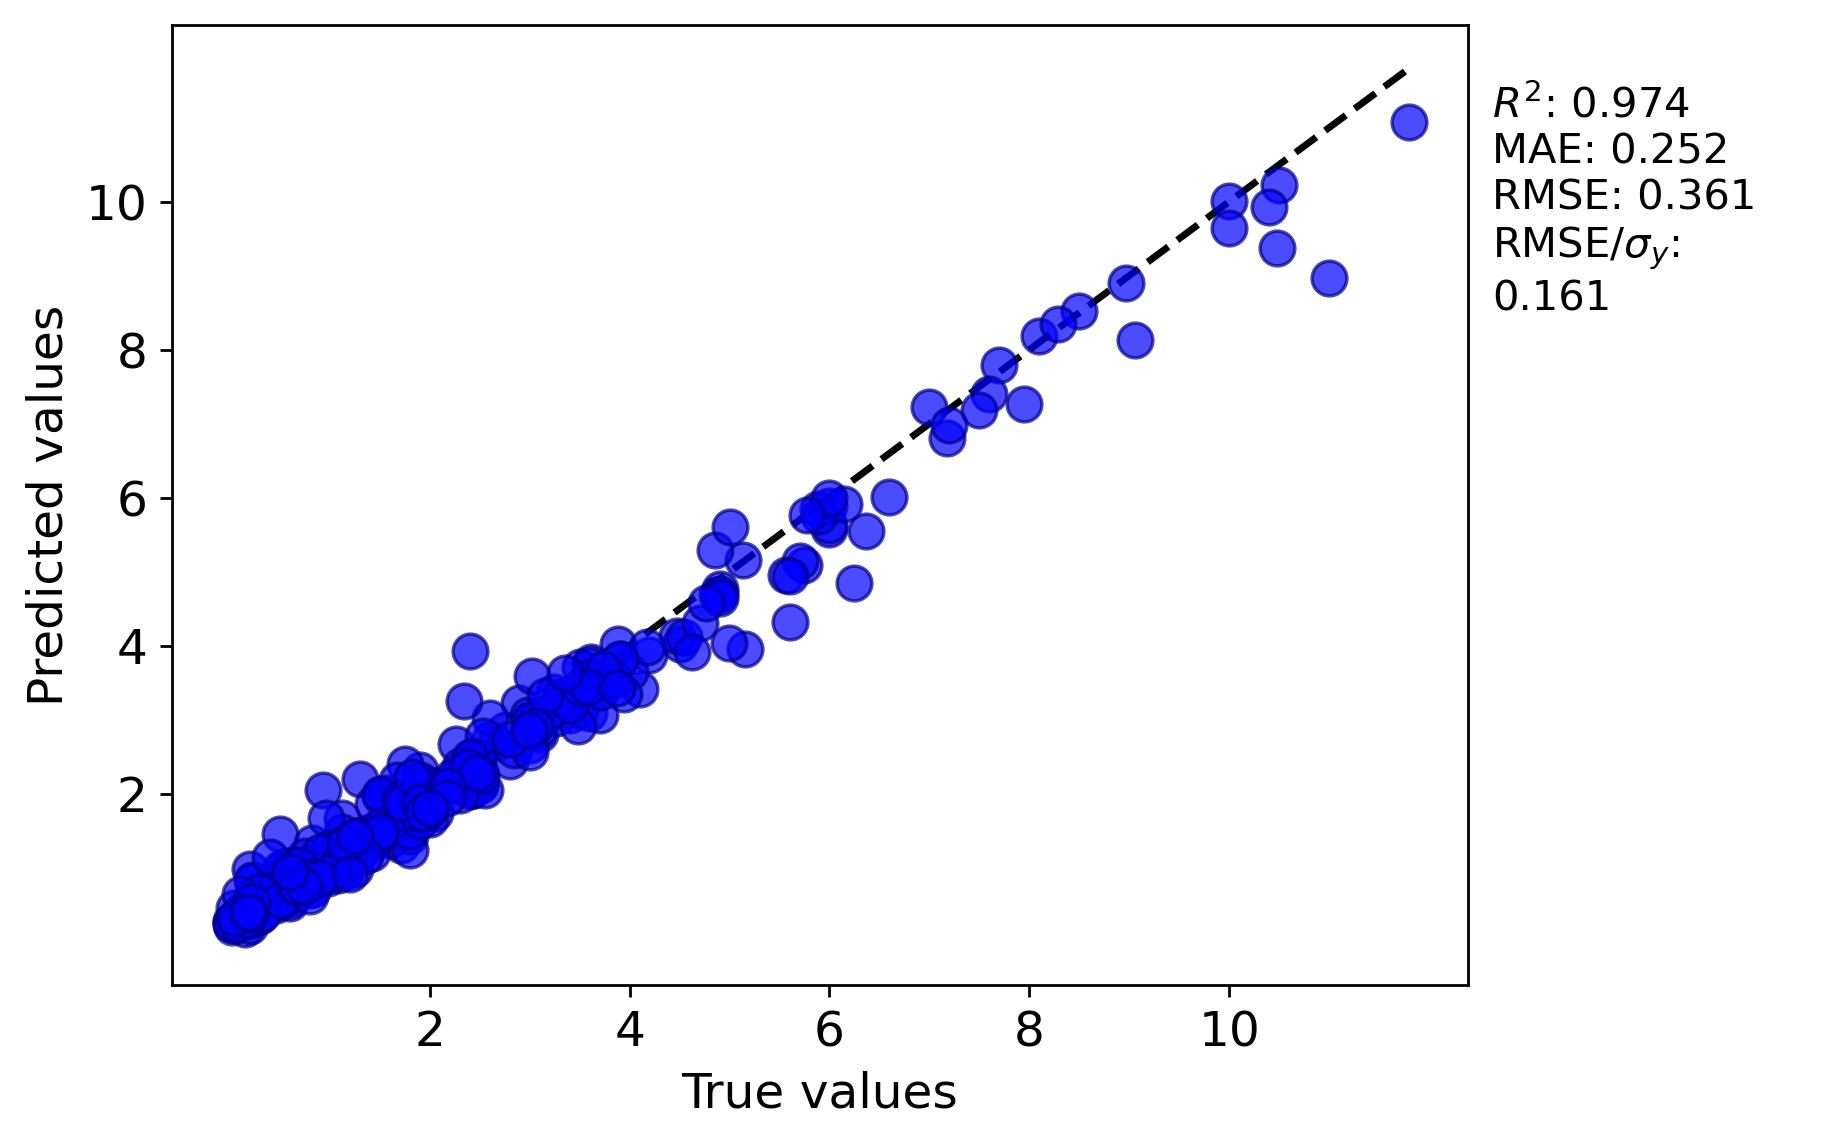

The file beside this chart, header and first rows:
y true, y pred
4.19, 3.876
3.9, 3.824
0.85, 0.8823
0.13, 0.4342
2.5, 2.113
0.82, 1.341
0.4, 0.5283
5.74, 5.097
2.45, 2.188
4.1, 3.411
3.1, 2.806
2.5, 2.114
1.2, 1.115
2.6, 2.746
1.215, 1.372
4.0, 3.643
2.43, 2.37
2.48, 2.491
1.77, 1.645
0.48, 0.5671
2.4, 2.044
0.93, 2.053
2.0, 2.12
7.0, 7.223
9.06, 8.134
5.13, 5.16
3.88, 4.029
3.6, 3.575
3.4, 3.07
10.48, 9.371
3.61, 3.775
2.89, 3.224
0.67, 0.953
0.015, 0.2512
2.66, 2.691
2.755, 2.856
1.2, 1.334
0.21, 0.5112
6.245, 4.85
2.26, 2.673
4.5, 4.022
10.0, 10.01
7.7, 7.798
6.0, 5.578
4.87, 4.687
0.46, 0.7843
1.9, 2.321
0.9, 1.089
1.0, 0.9615
4.47, 4.136
5.7, 5.147
6.0, 5.889
3.562, 3.52
0.6, 0.6406
1.75, 2.398
1.785, 1.748
1.0, 1.151
2.417, 2.498
0.45, 0.5423
1.714, 1.306
... 276 more rows
